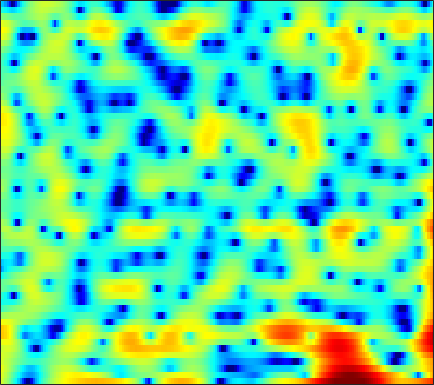

The file beside this chart, header and first rows:
3.5188, 2.7641, 1.669, 0.47154, -0.50351, -1.9341, -3.5512, -4.9218, -7.0196, -9.6028, -13.018, -16.66, -24.913, -21.654, -16.148, -11.651, -8.6138, -6.8276, -4.8614, -3.2213, -1.8052, -0.87487, 0.22307, 1.1802
3.87, 3.191, 2.199, 1.111, 0.2351, -1.005, -2.317, -3.338, -4.727, -6.109, -7.406, -8.251, -9.084, -9.427, -9.309, -8.673, -7.627, -6.682, -5.33, -3.965, -2.653, -1.724, -0.5726, 0.4717
4.262, 3.745, 2.975, 2.113, 1.41, 0.397, -0.6997, -1.575, -2.813, -4.098, -5.373, -6.259, -7.203, -7.681, -7.647, -7.11, -6.183, -5.364, -4.222, -3.099, -2.042, -1.311, -0.4288, 0.3484
3.506, 3.158, 2.65, 2.102, 1.666, 1.06, 0.4344, -0.04082, -0.6676, -1.265, -1.809, -2.17, -2.567, -2.85, -2.978, -3.034, -2.955, -2.817, -2.544, -2.181, -1.75, -1.402, -0.9268, -0.4598
3.332, 3.17, 2.907, 2.569, 2.262, 1.775, 1.202, 0.7144, -0.006902, -0.8037, -1.66, -2.327, -3.222, -4.062, -4.604, -5.119, -5.305, -5.202, -4.782, -4.124, -3.328, -2.694, -1.851, -1.042
2.553, 2.982, 3.303, 3.336, 3.196, 2.808, 2.21, 1.624, 0.6596, -0.5388, -2.002, -3.319, -5.441, -8.252, -11.11, -17.14, -29.31, -19.22, -12.45, -8.732, -6.207, -4.74, -3.147, -1.824
3.897, 4.296, 4.503, 4.376, 4.087, 3.454, 2.578, 1.778, 0.5554, -0.8086, -2.222, -3.286, -4.689, -6.031, -6.911, -7.767, -8.122, -8.056, -7.631, -7.004, -6.33, -5.809, -5.129, -4.418
7.209, 6.97, 6.46, 5.7, 4.933, 3.595, 1.847, 0.2244, -2.41, -5.606, -8.945, -10.46, -9.968, -8.455, -7.547, -6.787, -6.411, -6.364, -6.631, -7.331, -8.474, -9.683, -11.89, -14.53
7.187, 6.886, 6.323, 5.553, 4.821, 3.615, 2.119, 0.7942, -1.236, -3.441, -5.317, -6.048, -6.017, -5.351, -4.832, -4.478, -4.534, -4.844, -5.603, -6.789, -8.491, -10.12, -12.66, -15.4
4.526, 4.487, 4.334, 4.063, 3.785, 3.323, 2.767, 2.302, 1.654, 1.037, 0.5069, 0.1603, -0.2585, -0.6274, -0.8762, -1.244, -1.723, -2.187, -2.943, -3.879, -5.013, -5.974, -7.363, -8.891
0.7937, 1.116, 1.452, 1.675, 1.782, 1.857, 1.857, 1.827, 1.768, 1.698, 1.591, 1.498, 1.352, 1.153, 0.9725, 0.6993, 0.368, 0.06412, -0.4155, -0.9669, -1.58, -2.075, -2.744, -3.39
-2.889, -2.278, -1.639, -1.162, -0.8713, -0.5304, -0.1935, 0.06969, 0.435, 0.7789, 1.09, 1.303, 1.56, 1.732, 1.788, 1.78, 1.687, 1.564, 1.328, 1.021, 0.6578, 0.353, -0.09387, -0.5514
-4.622, -4.274, -4.145, -4.277, -4.431, -4.508, -4.166, -3.572, -2.484, -1.275, -0.1298, 0.6112, 1.404, 2.004, 2.329, 2.587, 2.667, 2.639, 2.496, 2.254, 1.941, 1.669, 1.27, 0.8302
-3.27, -3.613, -4.61, -6.5, -8.919, -15.29, -26.04, -12.94, -6.567, -2.979, -0.5477, 0.7749, 2.013, 2.8, 3.171, 3.407, 3.374, 3.201, 2.818, 2.319, 1.775, 1.396, 0.954, 0.5972
-0.8167, -0.9889, -1.384, -1.915, -2.323, -2.67, -2.474, -1.895, -0.7389, 0.5893, 1.786, 2.513, 3.239, 3.638, 3.701, 3.482, 2.906, 2.209, 0.914, -0.7971, -2.78, -4.111, -4.84, -4.203
-1.182, -0.9617, -0.67, -0.385, -0.1505, 0.2072, 0.6351, 0.9977, 1.54, 2.104, 2.611, 2.899, 3.158, 3.245, 3.136, 2.714, 1.921, 1.039, -0.6331, -3.036, -6.444, -9.525, -10.98, -7.888
-4.82, -4.072, -3.128, -2.297, -1.753, -1.115, -0.5487, -0.153, 0.3664, 0.848, 1.298, 1.629, 1.976, 2.192, 2.272, 2.225, 1.977, 1.669, 1.104, 0.4309, -0.2278, -0.6369, -0.9514, -1.008
-9.674, -7.815, -6.088, -4.931, -4.33, -3.801, -3.46, -3.244, -2.879, -2.391, -1.719, -1.086, -0.2178, 0.556, 1.071, 1.634, 2.028, 2.219, 2.346, 2.356, 2.292, 2.206, 2.052, 1.871
-7.66, -6.828, -6.039, -5.71, -5.797, -6.373, -7.534, -8.771, -10.54, -10.6, -8.201, -6.081, -3.588, -1.571, -0.3817, 0.8538, 1.775, 2.287, 2.782, 3.089, 3.242, 3.275, 3.224, 3.078
-4.064, -3.965, -3.968, -4.225, -4.661, -5.636, -7.19, -8.797, -11.12, -11.58, -8.918, -6.456, -3.824, -1.781, -0.5663, 0.6846, 1.604, 2.116, 2.607, 2.916, 3.058, 3.083, 3.014, 2.848
-1.947, -1.841, -1.778, -1.817, -1.912, -2.128, -2.4, -2.574, -2.683, -2.479, -1.966, -1.491, -0.6915, 0.09114, 0.5909, 1.158, 1.569, 1.784, 1.938, 1.966, 1.886, 1.759, 1.507, 1.186
-0.974, -0.5493, -0.1041, 0.204, 0.3678, 0.5076, 0.6036, 0.67, 0.7709, 0.9134, 1.126, 1.244, 1.42, 1.551, 1.572, 1.513, 1.344, 1.155, 0.8247, 0.4292, 0.0007566, -0.3735, -0.9325, -1.637
-0.3529, 0.5118, 1.281, 1.714, 1.869, 1.944, 1.961, 1.979, 2.075, 2.209, 2.349, 2.489, 2.504, 2.321, 2.055, 1.426, 0.5071, -0.3585, -1.571, -2.587, -3.151, -3.305, -3.497, -4.142
1.613, 2.079, 2.284, 2.047, 1.603, 0.7466, -0.2142, -0.7358, -0.801, -0.08738, 0.8809, 1.551, 2.149, 2.282, 2.027, 1.133, -0.5876, -2.631, -7.144, -17.75, -14.18, -8.077, -4.406, -2.665
1.56, 1.364, 0.7724, -0.3182, -1.578, -4.158, -8.696, -15.73, -18.21, -8.272, -3.931, -2.081, -0.5009, 0.3639, 0.5703, 0.4197, -0.1941, -0.8831, -1.933, -2.633, -2.533, -1.937, -0.8204, 0.2122
-0.1548, -0.3907, -0.9041, -1.655, -2.376, -3.472, -4.54, -5.086, -5.162, -4.476, -3.431, -2.615, -1.69, -0.9912, -0.6283, -0.3195, -0.1676, -0.1206, -0.07555, 0.03361, 0.2481, 0.4845, 0.8714, 1.321
-1.193, -1.239, -1.428, -1.741, -2.021, -2.398, -2.697, -2.827, -2.857, -2.671, -2.353, -2.057, -1.592, -1.188, -0.8835, -0.5438, -0.2491, -0.04614, 0.2286, 0.5022, 0.8053, 1.044, 1.358, 1.664
-1.175, -1.15, -1.308, -1.632, -1.935, -2.362, -2.717, -2.884, -2.913, -2.753, -2.415, -2.116, -1.719, -1.333, -1.092, -0.8158, -0.5752, -0.3895, -0.1102, 0.2401, 0.6605, 1.012, 1.501, 1.931
0.1048, -0.07215, -0.6263, -1.517, -2.399, -3.783, -5.162, -5.869, -5.886, -5.035, -3.856, -3.018, -2.22, -1.684, -1.533, -1.555, -1.771, -1.966, -2.062, -1.707, -0.8749, -0.05126, 1.1, 2.125
1.547, 1.15, 0.2472, -1.192, -2.746, -5.765, -10.97, -19.32, -16.88, -8.973, -5.327, -3.698, -2.39, -1.884, -1.966, -2.736, -4.467, -6.666, -11.42, -12.94, -6.825, -3.433, -0.3182, 1.823
1.032, 0.7671, 0.1865, -0.6806, -1.501, -2.74, -3.917, -4.514, -4.603, -4.059, -3.156, -2.596, -2.003, -1.806, -1.891, -2.42, -3.392, -4.325, -5.429, -5.301, -3.666, -2.068, -0.08806, 1.478
-0.2821, -0.2641, -0.4248, -0.7448, -1.058, -1.518, -1.93, -2.154, -2.32, -2.269, -2.119, -1.904, -1.649, -1.406, -1.289, -1.192, -1.136, -1.087, -0.9218, -0.5913, -0.07033, 0.4004, 1.043, 1.632
-0.8467, -0.6758, -0.6797, -0.8949, -1.161, -1.617, -2.106, -2.429, -2.757, -2.795, -2.647, -2.341, -1.87, -1.303, -0.9066, -0.3867, 0.08065, 0.3939, 0.7935, 1.146, 1.463, 1.671, 1.879, 1.998
-0.1216, 0.04, -0.04209, -0.4857, -1.059, -2.132, -3.543, -4.729, -6.096, -6.585, -5.739, -4.684, -3.155, -1.791, -0.9158, 0.06597, 0.8517, 1.342, 1.868, 2.273, 2.544, 2.661, 2.684, 2.535
1.434, 1.623, 1.504, 0.9092, 0.1057, -1.538, -4.074, -6.939, -13.41, -20.87, -10.89, -7.095, -4.029, -2.05, -0.9572, 0.1416, 0.9901, 1.517, 2.093, 2.556, 2.881, 3.01, 3.01, 2.758
2.648, 2.961, 2.999, 2.641, 2.119, 1.112, -0.1864, -1.266, -2.523, -3.3, -3.296, -3.042, -2.522, -2.112, -1.858, -1.581, -1.225, -0.8754, -0.2572, 0.4204, 1.058, 1.436, 1.729, 1.732
3.607, 3.893, 3.998, 3.818, 3.518, 2.921, 2.154, 1.514, 0.6148, -0.3044, -1.196, -1.928, -2.995, -4.303, -5.507, -7.268, -8.609, -8.497, -6.799, -4.616, -2.772, -1.701, -0.6942, -0.1204
4.428, 4.556, 4.55, 4.323, 4.018, 3.439, 2.688, 2.026, 0.9896, -0.1414, -1.458, -2.539, -4.237, -6.335, -8.299, -11.99, -17.05, -17.37, -11.95, -7.942, -5.264, -3.862, -2.534, -1.712
5.014, 5.036, 4.898, 4.561, 4.171, 3.481, 2.586, 1.782, 0.5491, -0.8468, -2.385, -3.544, -5.025, -6.32, -7.09, -7.752, -7.87, -7.523, -6.595, -5.405, -4.263, -3.537, -2.855, -2.457
5.553, 5.562, 5.37, 4.951, 4.482, 3.655, 2.576, 1.591, 0.04909, -1.83, -4.14, -6.072, -8.768, -10.22, -9.887, -8.18, -6.392, -5.227, -3.958, -2.978, -2.325, -2.052, -2.064, -2.46
5.548, 5.564, 5.31, 4.782, 4.226, 3.28, 2.153, 1.169, -0.3121, -2.142, -4.532, -6.866, -11.24, -14.8, -12.07, -7.56, -4.515, -2.927, -1.427, -0.5009, -0.06726, -0.07884, -0.5141, -1.551
4.211, 4.084, 3.577, 2.696, 1.838, 0.5178, -0.8219, -1.683, -2.504, -3.022, -3.259, -3.444, -3.476, -3.145, -2.644, -1.619, -0.5112, 0.261, 1.068, 1.575, 1.743, 1.636, 1.196, 0.367
2.378, 2.014, 1.12, -0.3328, -1.893, -4.793, -9.034, -12.52, -11.75, -7.671, -4.828, -3.328, -1.834, -0.6731, 0.05506, 0.8891, 1.591, 2.017, 2.43, 2.653, 2.667, 2.551, 2.203, 1.681
0.8355, 0.4977, -0.2699, -1.437, -2.635, -4.674, -6.983, -8.23, -7.892, -5.871, -3.697, -2.298, -0.8442, 0.29, 0.98, 1.677, 2.181, 2.431, 2.619, 2.638, 2.51, 2.323, 1.959, 1.508
-0.3803, -0.4251, -0.6346, -0.9971, -1.326, -1.771, -2.115, -2.195, -2.009, -1.475, -0.7373, -0.1522, 0.6149, 1.271, 1.67, 2.062, 2.272, 2.316, 2.217, 1.954, 1.552, 1.174, 0.633, 0.07318
-1.412, -1.119, -0.8645, -0.7398, -0.6811, -0.6086, -0.4752, -0.3149, 0.01942, 0.4733, 0.9692, 1.356, 1.862, 2.271, 2.482, 2.631, 2.578, 2.398, 1.944, 1.244, 0.3033, -0.5281, -1.693, -2.758
-2.073, -1.612, -1.28, -1.149, -1.122, -1.053, -0.8233, -0.5187, 0.05839, 0.7435, 1.488, 2.03, 2.646, 3.125, 3.361, 3.476, 3.341, 3.041, 2.34, 1.225, -0.4235, -2.121, -5.284, -9.848
-2.257, -2.174, -2.509, -3.274, -4.048, -5.028, -5.322, -4.745, -3.242, -1.502, 0.1059, 1.113, 2.193, 2.995, 3.424, 3.745, 3.785, 3.614, 3.103, 2.222, 0.9072, -0.3932, -2.616, -5.027
-2.43, -2.889, -4.05, -6.046, -8.405, -13.99, -31.45, -16.24, -8.976, -5.153, -2.655, -1.28, 0.1323, 1.182, 1.784, 2.357, 2.699, 2.814, 2.78, 2.546, 2.14, 1.754, 1.195, 0.7271
-1.708, -2.196, -3.117, -4.348, -5.39, -6.698, -7.371, -7.194, -6.289, -5.076, -3.883, -3.027, -2.014, -1.146, -0.5629, 0.1463, 0.7475, 1.14, 1.567, 1.873, 2.076, 2.163, 2.237, 2.263
0.03068, -0.3057, -0.9438, -1.752, -2.417, -3.277, -4.084, -4.561, -5.016, -5.213, -5.157, -4.983, -4.571, -3.986, -3.461, -2.619, -1.677, -0.9535, -0.01563, 0.8268, 1.529, 1.96, 2.408, 2.718
2.148, 1.872, 1.244, 0.3409, -0.5147, -1.896, -3.501, -4.864, -6.708, -8.275, -9.162, -9.447, -9.433, -9.127, -8.652, -7.446, -5.56, -4.017, -2.088, -0.475, 0.7866, 1.52, 2.225, 2.713
4.143, 3.866, 3.202, 2.166, 1.103, -0.7727, -3.278, -5.861, -10.74, -19.39, -22.88, -17.12, -15.01, -16.78, -22.19, -21.09, -10.99, -6.999, -3.516, -1.233, 0.215, 0.907, 1.474, 1.751
5.202, 4.965, 4.395, 3.521, 2.648, 1.183, -0.7053, -2.362, -4.803, -7.083, -8.283, -8.425, -8.238, -8.156, -7.942, -6.817, -4.8, -3.205, -1.416, -0.207, 0.3208, 0.2594, -0.4019, -1.672
3.784, 3.623, 3.232, 2.67, 2.164, 1.373, 0.5104, -0.1196, -0.9097, -1.523, -1.925, -2.054, -1.99, -1.712, -1.371, -0.8065, -0.1615, 0.3056, 0.7693, 0.8907, 0.5602, -0.1062, -1.789, -4.772
0.381, 0.2102, -0.1313, -0.5545, -0.8747, -1.236, -1.454, -1.521, -1.472, -1.275, -0.9771, -0.6918, -0.2708, 0.1985, 0.5583, 1.013, 1.401, 1.627, 1.791, 1.74, 1.442, 1.052, 0.3101, -0.5513
-3.623, -3.995, -4.703, -5.568, -6.2, -6.667, -6.453, -5.87, -4.738, -3.514, -2.332, -1.528, -0.5738, 0.2519, 0.7882, 1.407, 1.9, 2.177, 2.421, 2.53, 2.483, 2.365, 2.136, 1.853
-7.032, -7.593, -9.007, -11.47, -14.45, -20.88, -18.54, -13.51, -9.185, -6.296, -4.169, -2.897, -1.484, -0.3317, 0.395, 1.214, 1.873, 2.263, 2.652, 2.901, 3.02, 3.026, 2.948, 2.783
